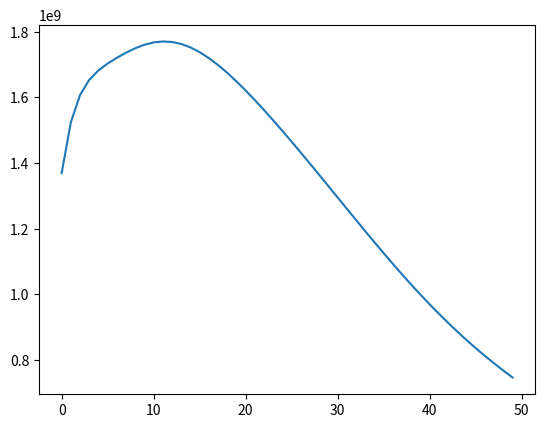

The script that saved this image:
import matplotlib.pyplot as plt

# Datos de población por edad y género
poblacion = {
    "0-4": {"M": 32318569, "F": 28826052},
    "05-09": {"M": 47383460, "F": 41333615},
    "10-14": {"M": 48174207, "F": 41305036},
    "15-19": {"M": 44185169, "F": 37675535},
    "20-24": {"M": 42752184, "F": 36683449},
    "25-29": {"M": 46002635, "F": 40232687},
    "30-34": {"M": 59129589, "F": 53395144},
    "35-39": {"M": 58979445, "F": 54848838},
    "40-44": {"M": 51128552, "F": 48550099},
    "45-49": {"M": 50073949, "F": 48295878},
    "50-54": {"M": 61710010, "F": 60666383},
    "55-59": {"M": 56752851, "F": 57199238},
    "60-64": {"M": 36656033, "F": 38017746},
    "65-69": {"M": 36253701, "F": 39813049},
    "70-74": {"M": 26850709, "F": 31682096},
    "75-79": {"M": 15120451, "F": 18452294},
    "80-84": {"M": 8451478, "F": 11610011},
    "85-89": {"M": 3999237, "F": 6746941},
    "90-94": {"M": 1112028, "F": 2584086},
    "95-99": {"M": 134381, "F": 532052},
    "100+": {"M": 4165, "F": 48312}
}

# Definir costos y beneficios económicos por grupo de edad
economia = {
    "0-4": -5,
    "05-09": -5,
    "10-14": -5,
    "15-19": -6,
    "20-24": -2,
    "25-29": 5,
    "30-34": 4, # Menor productividad
    "35-39": 6,
    "40-44": 6,
    "45-49": 6,
    "50-54": 6,
    "55-59": 6,
    "60-64": -3,
    "65-69": -5, # Grupo de jubilados
    "70-74": -5, # Jubilacion tardia
    "75-79": -5,
    "80-84": -5,
    "85-89": -5,
    "90-94": -5,
    "95-99": -6,
    "100+": -6
}


# Función para simular la evolución de la población por un año
def simular_evolucion(poblacion):
    nueva_poblacion = {grupo: {"M": 0, "F": 0} for grupo in poblacion}

    # Mover el 25% de cada grupo de edad al siguiente
    grupos_edad = list(poblacion.keys())
    for i in range(len(grupos_edad) - 1):
        grupo_actual = grupos_edad[i]
        siguiente_grupo = grupos_edad[i + 1]
        nueva_poblacion[siguiente_grupo]["M"] += int(poblacion[grupo_actual]["M"] * 0.25)
        nueva_poblacion[siguiente_grupo]["F"] += int(poblacion[grupo_actual]["F"] * 0.25)
        nueva_poblacion[grupo_actual]["M"] += int(poblacion[grupo_actual]["M"] * 0.75)
        nueva_poblacion[grupo_actual]["F"] += int(poblacion[grupo_actual]["F"] * 0.75)

    # Simular nacimientos
    nacimientos = 0
    for grupo in ["20-24", "25-29", "30-34"]:
        nacimientos += int(poblacion[grupo]["F"] * 0.09)  # 9% de las mujeres tienen un hijo

    nueva_poblacion["0-4"]["M"] += nacimientos // 2
    nueva_poblacion["0-4"]["F"] += nacimientos // 2

    # Simular muertes de ancianos
    for grupo in ["65-69", "70-74", "75-79", "80-84", "85-89", "90-94", "95-99", "100+"]:
        muertes_m = int(poblacion[grupo]["M"] * 0.4)  # 4% de mortalidad anual
        muertes_f = int(poblacion[grupo]["F"] * 0.4)
        nueva_poblacion[grupo]["M"] -= muertes_m
        nueva_poblacion[grupo]["F"] -= muertes_f

    return nueva_poblacion


# Función para calcular el balance económico anual
def calcular_balance_economico(poblacion, economia):
    balance = 0
    for grupo, datos in poblacion.items():
        balance += (datos["M"] + datos["F"]) * economia[grupo]
    return balance


# Número de años a simular
años_a_simular = 50
total_pob = []
total_ingresos = []
# Ciclo principal del programa
for año in range(años_a_simular):
    poblacion = simular_evolucion(poblacion)
    total_poblacion = sum(grupo["M"] + grupo["F"] for grupo in poblacion.values())
    total_pob.append(total_poblacion)
    balance_economico = calcular_balance_economico(poblacion, economia)
    total_ingresos.append(balance_economico)
    print(f"Año {año + 1}: Población total = {total_poblacion}, Balance económico = {balance_economico}")

# Imprimir la población futura
for grupo_edad, datos in poblacion.items():
    print(f"{grupo_edad}: M={datos['M']}, F={datos['F']}")

# plt.plot(total_pob)
plt.plot(total_ingresos)
plt.show()
